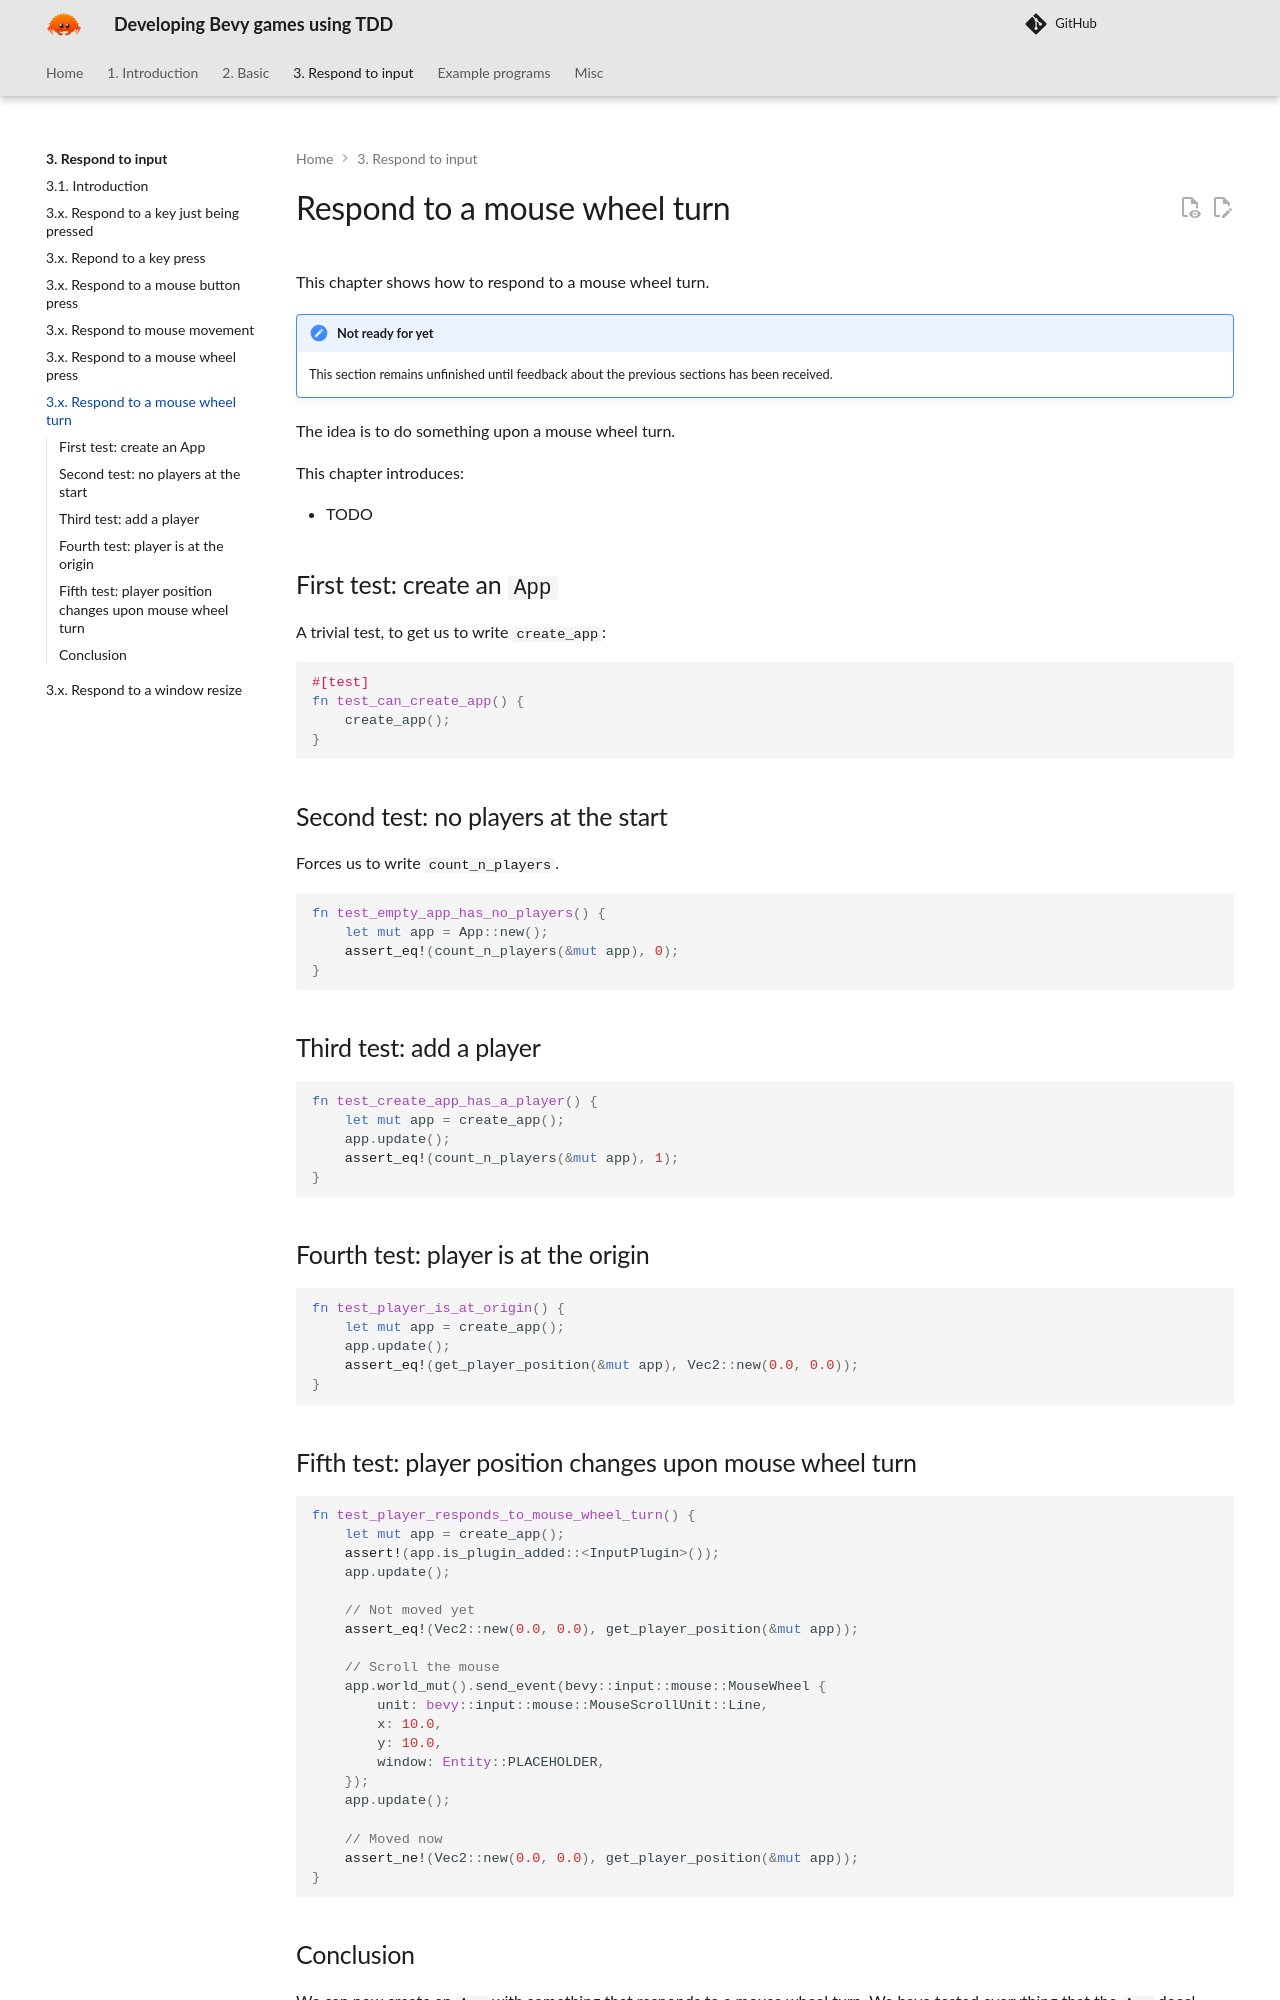

repository: richelbilderbeek/bevy_tdd_book · page: chapters/respond_to_mouse_wheel_turn/index.html · generator: mkdocs

---
tags:
  - respond
  - mouse wheel
  - turn
---
# Respond to a mouse wheel turn

This chapter shows how to respond to a mouse wheel turn.

!!! note "Not ready for yet"

    This section remains unfinished until feedback about the previous sections
    has been received.

The idea is to do something upon a mouse wheel turn.

This chapter introduces:

- TODO

## First test: create an `App`

A trivial test, to get us to write `create_app`:

```rust
#[test]
fn test_can_create_app() {
    create_app();
}
```

## Second test: no players at the start

Forces us to write `count_n_players`.

```rust
fn test_empty_app_has_no_players() {
    let mut app = App::new();
    assert_eq!(count_n_players(&mut app), 0);
}
```

## Third test: add a player

```rust
fn test_create_app_has_a_player() {
    let mut app = create_app();
    app.update();
    assert_eq!(count_n_players(&mut app), 1);
}
```

## Fourth test: player is at the origin

```rust
fn test_player_is_at_origin() {
    let mut app = create_app();
    app.update();
    assert_eq!(get_player_position(&mut app), Vec2::new(0.0, 0.0));
}
```

## Fifth test: player position changes upon mouse wheel turn

```rust
fn test_player_responds_to_mouse_wheel_turn() {
    let mut app = create_app();
    assert!(app.is_plugin_added::<InputPlugin>());
    app.update();

    // Not moved yet
    assert_eq!(Vec2::new(0.0, 0.0), get_player_position(&mut app));

    // Scroll the mouse
    app.world_mut().send_event(bevy::input::mouse::MouseWheel {
        unit: bevy::input::mouse::MouseScrollUnit::Line,
        x: 10.0,
        y: 10.0,
        window: Entity::PLACEHOLDER,
    });
    app.update();

    // Moved now
    assert_ne!(Vec2::new(0.0, 0.0), get_player_position(&mut app));
}
```
